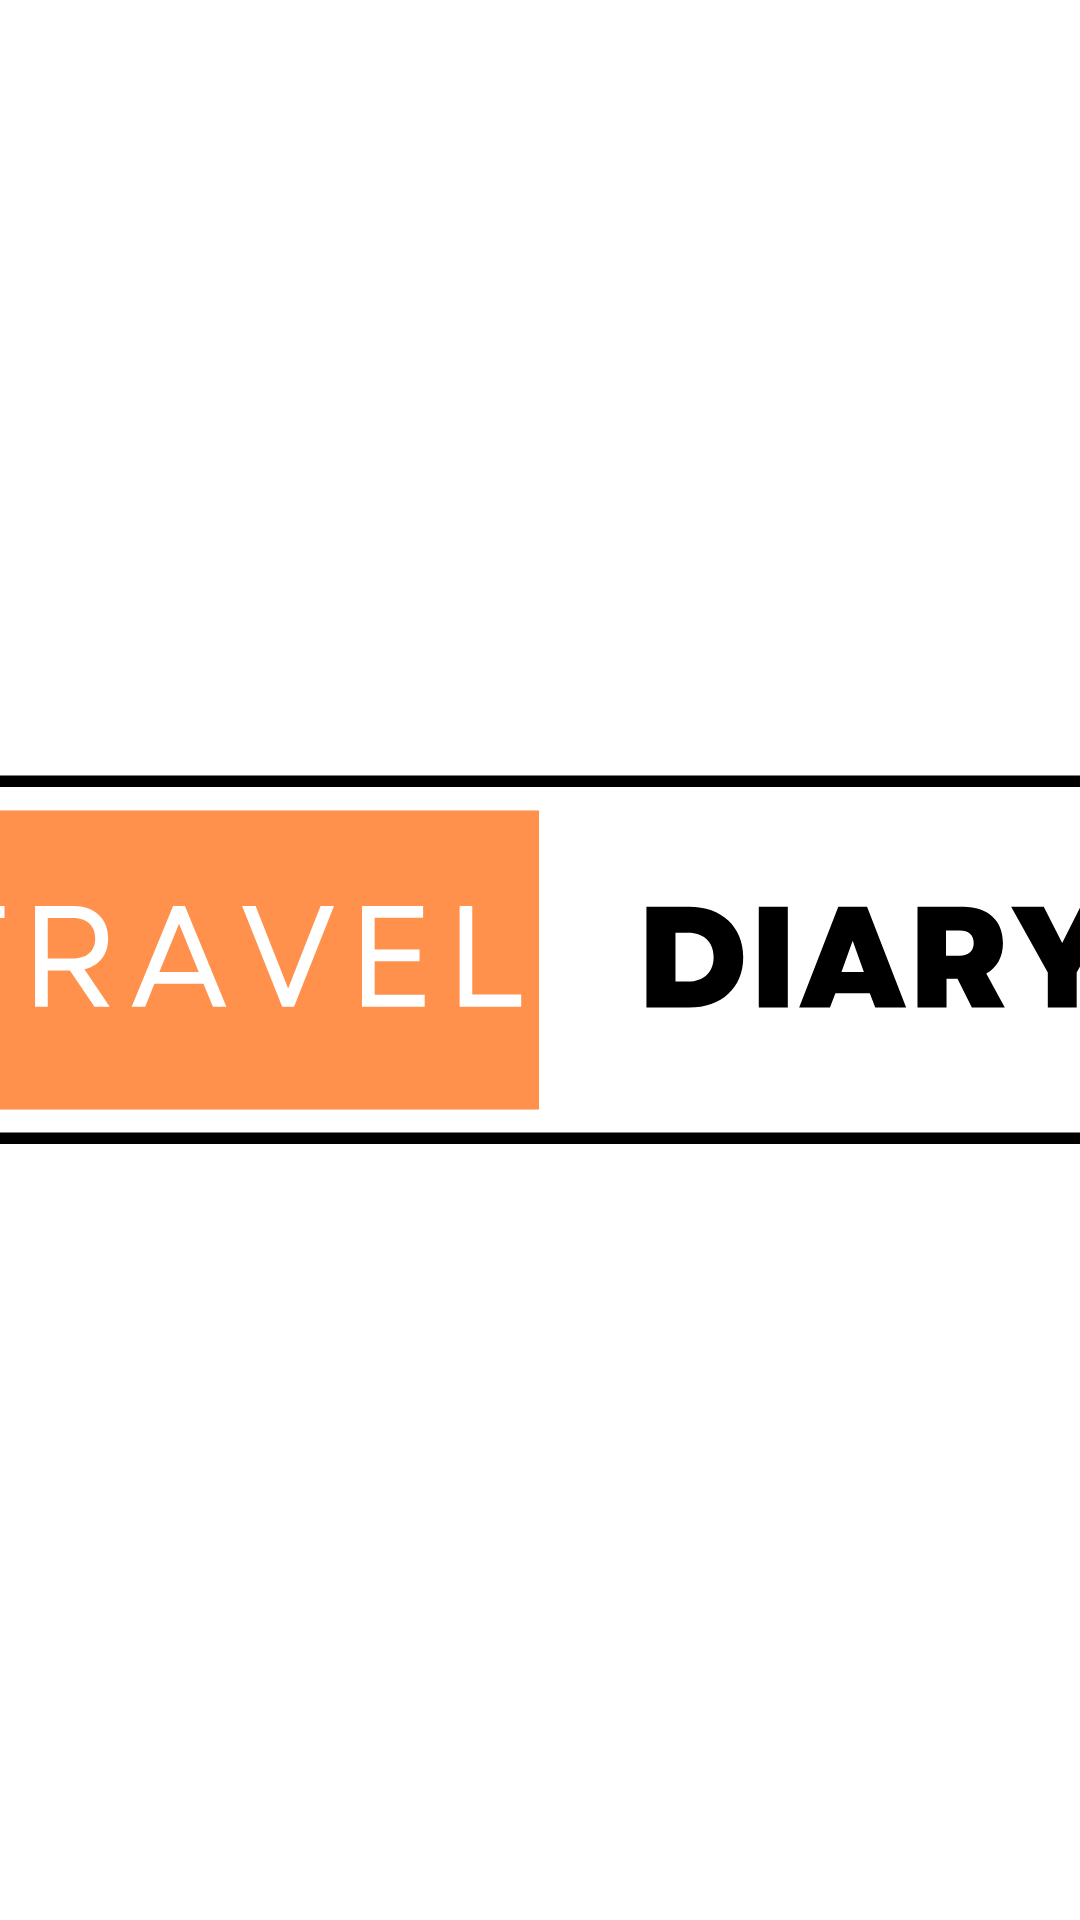

This screen was rendered from an Android layout file. Write that file and the resources it references.
<!-- AndroidManifest.xml: application theme Theme.MyTravelDiary -->
<!-- res/layout/image_item.xml -->
<?xml version="1.0" encoding="utf-8"?>
<ImageView
    xmlns:android="http://schemas.android.com/apk/res/android"
    android:id="@+id/imageView"
    android:layout_width="100dp"
    android:layout_height="100dp"
    android:layout_margin="8dp"
    android:src="@drawable/ic_logo"
    android:scaleType="centerCrop"
    android:contentDescription="@string/imagediary" />
<!-- resources referenced by this layout -->
<resources>
  <!-- drawable ic_logo: vector/xml drawable (drawable, 3725 chars, omitted) -->
  <string name="imagediary">ImageDiary</string>
  <style name="Theme.MyTravelDiary" parent="Theme.MaterialComponents.DayNight.NoActionBar">
          
          <item name="colorPrimary">@color/purple_500</item>
          <item name="colorPrimaryVariant">@color/purple_700</item>
          <item name="colorOnPrimary">@color/white</item>
          
          <item name="colorSecondary">@color/teal_200</item>
          <item name="colorSecondaryVariant">@color/teal_700</item>
          <item name="colorOnSecondary">@color/black</item>
          
          <item name="android:statusBarColor" tools:targetApi="l">@color/yellow</item>
          
      </style>
  <color name="purple_500">#FF6200EE</color>
  <color name="purple_700">#FF3700B3</color>
  <color name="white">#FFFFFFFF</color>
  <color name="teal_200">#FF03DAC5</color>
  <color name="teal_700">#FF018786</color>
  <color name="black">#FF000000</color>
  <color name="yellow">#FFC801</color>
</resources>
